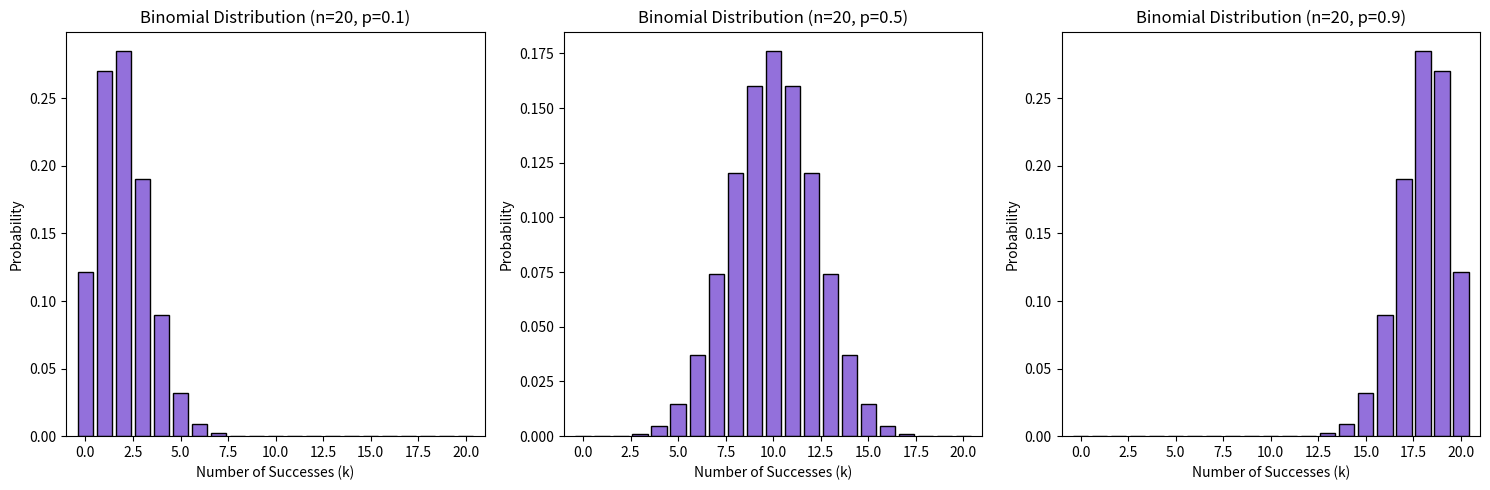

Here is the Python script that generated this plot:
import matplotlib.pyplot as plt
import math

def binomial_prob(n,k,p):
    combinations = math.comb(n, k)
    return combinations * (p ** k) * ((1 - p) ** (n - k))

n=20

p_values = [0.10, 0.50, 0.90]
plt.figure(figsize=(15, 5))
for i,p in enumerate(p_values):
    x_values = list(range(n + 1))
    y_values = [binomial_prob(n, k, p) for k in x_values]
    plt.subplot(1, 3, i + 1)
    plt.bar(x_values, y_values, color='mediumpurple', edgecolor='black')
    plt.title(f'Binomial Distribution (n={n}, p={p})')
    plt.xlabel('Number of Successes (k)')
    plt.ylabel('Probability')
    
    # Lock the x-axis so we can compare them fairly
    plt.xlim(-1, 21)

plt.tight_layout()
plt.show()
